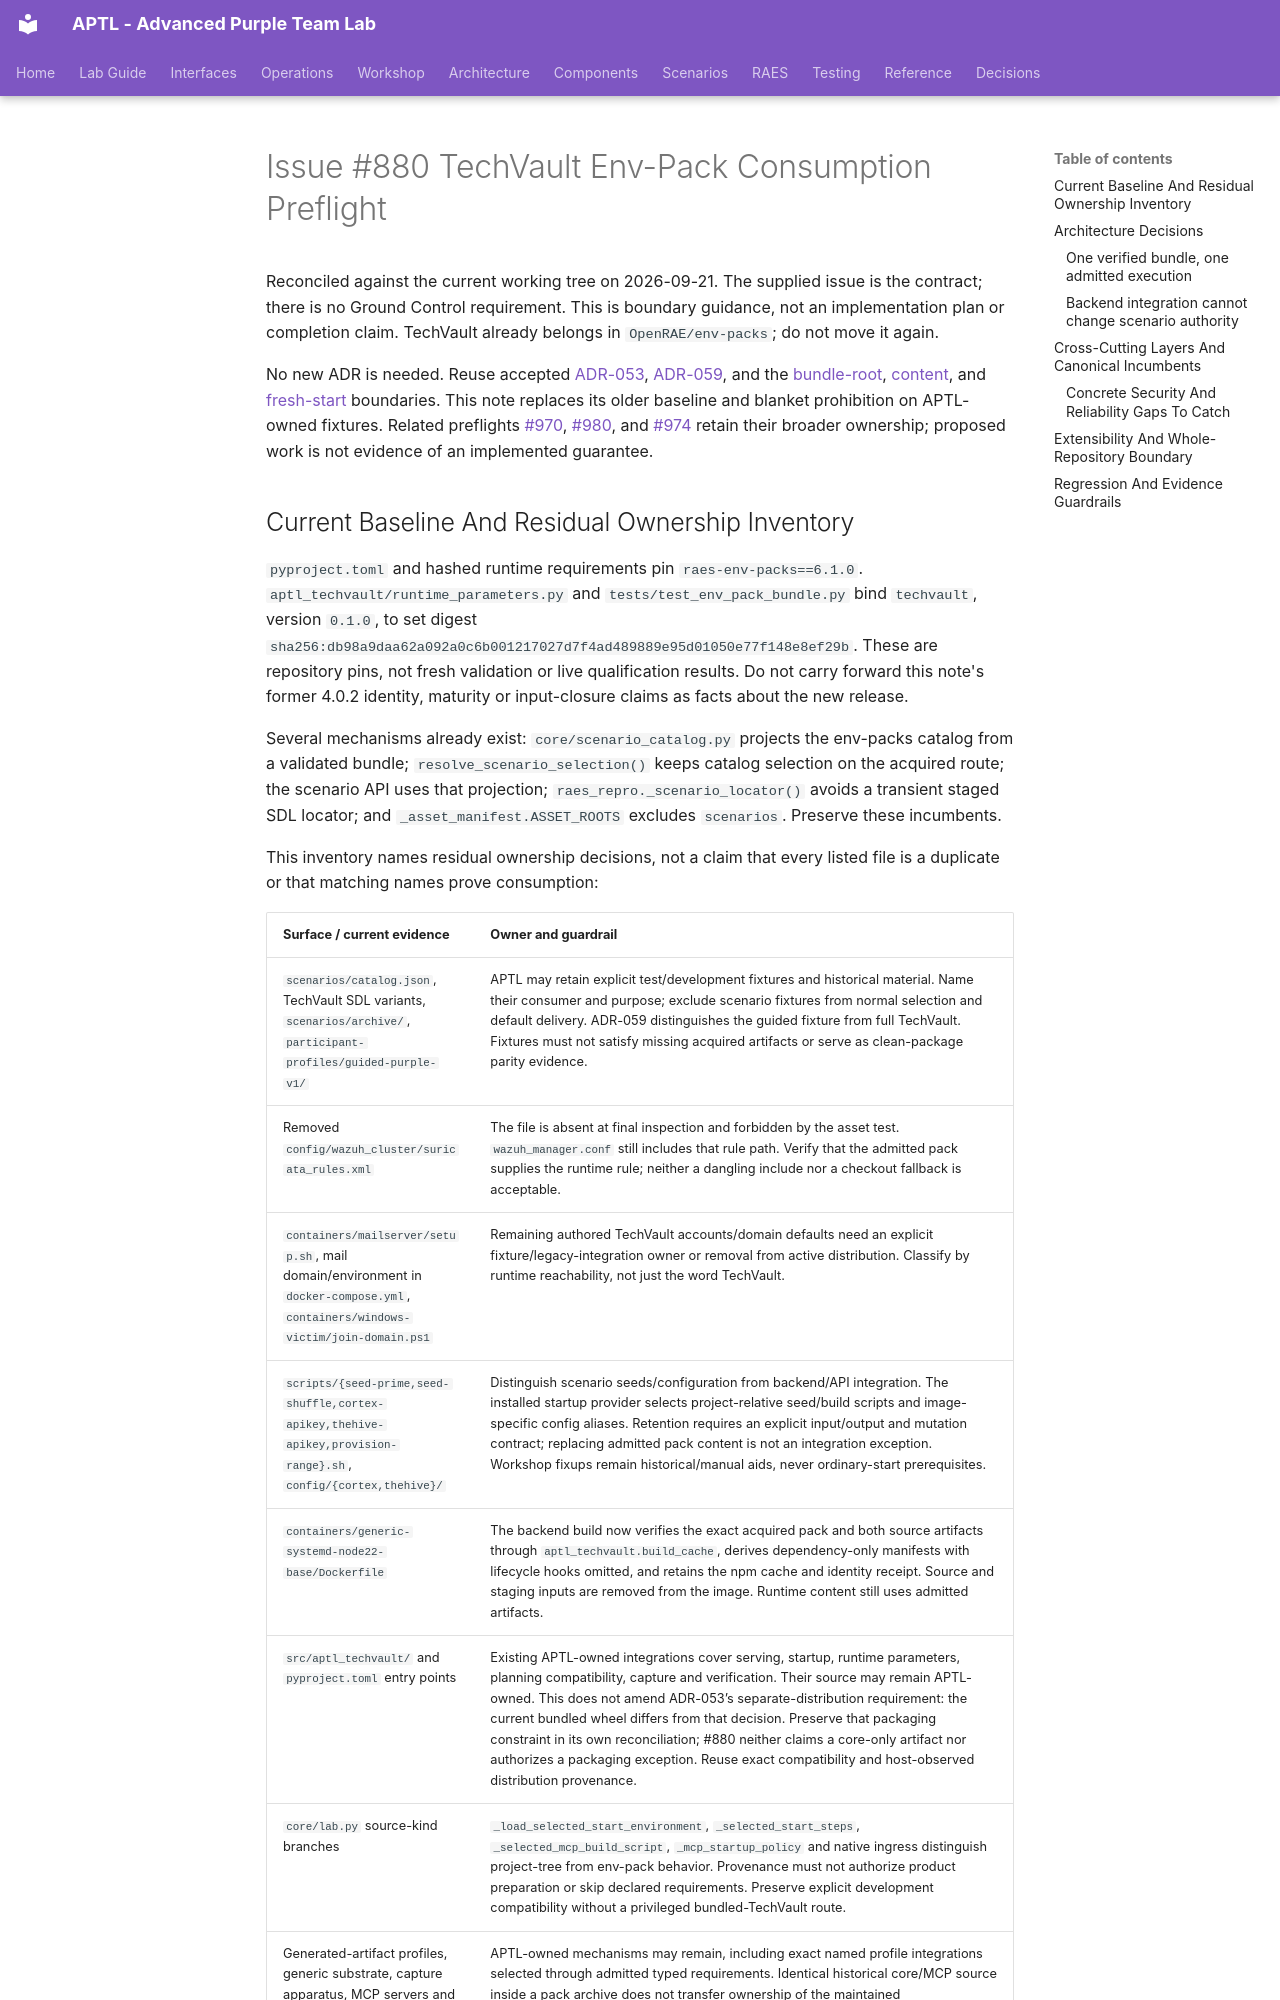

repository: Brad-Edwards/aptl · page: architecture/issue-880-techvault-env-pack-consumption-preflight/index.html · generator: mkdocs

# Issue #880 TechVault Env-Pack Consumption Preflight

Reconciled against the current working tree on 2026-09-21. The supplied issue is
the contract; there is no Ground Control requirement. This is boundary guidance,
not an implementation plan or completion claim. TechVault already belongs in
`OpenRAE/env-packs`; do not move it again.

No new ADR is needed. Reuse accepted
[ADR-053](../adrs/adr-053-pack-backend-deployment-serving-interaction-seam.md),
[ADR-059](../adrs/adr-059-canonical-techvault-delivery-and-host-mcp-access.md),
and the [bundle-root](issue-874-scenario-bundle-realization-roots-preflight.md),
[content](issue-875-scenario-content-declaration-preflight.md), and
[fresh-start](issue-951-fresh-env-pack-start-preflight.md) boundaries. This note
replaces its older baseline and blanket prohibition on APTL-owned fixtures.
Related preflights [#970](issue-970-generic-lab-lifecycle-preflight.md),
[#980](issue-980-pack-adapter-install-seam-preflight.md), and
[#974](issue-974-shuffle-worker-docker-images-preflight.md) retain their broader
ownership; proposed work is not evidence of an implemented guarantee.
